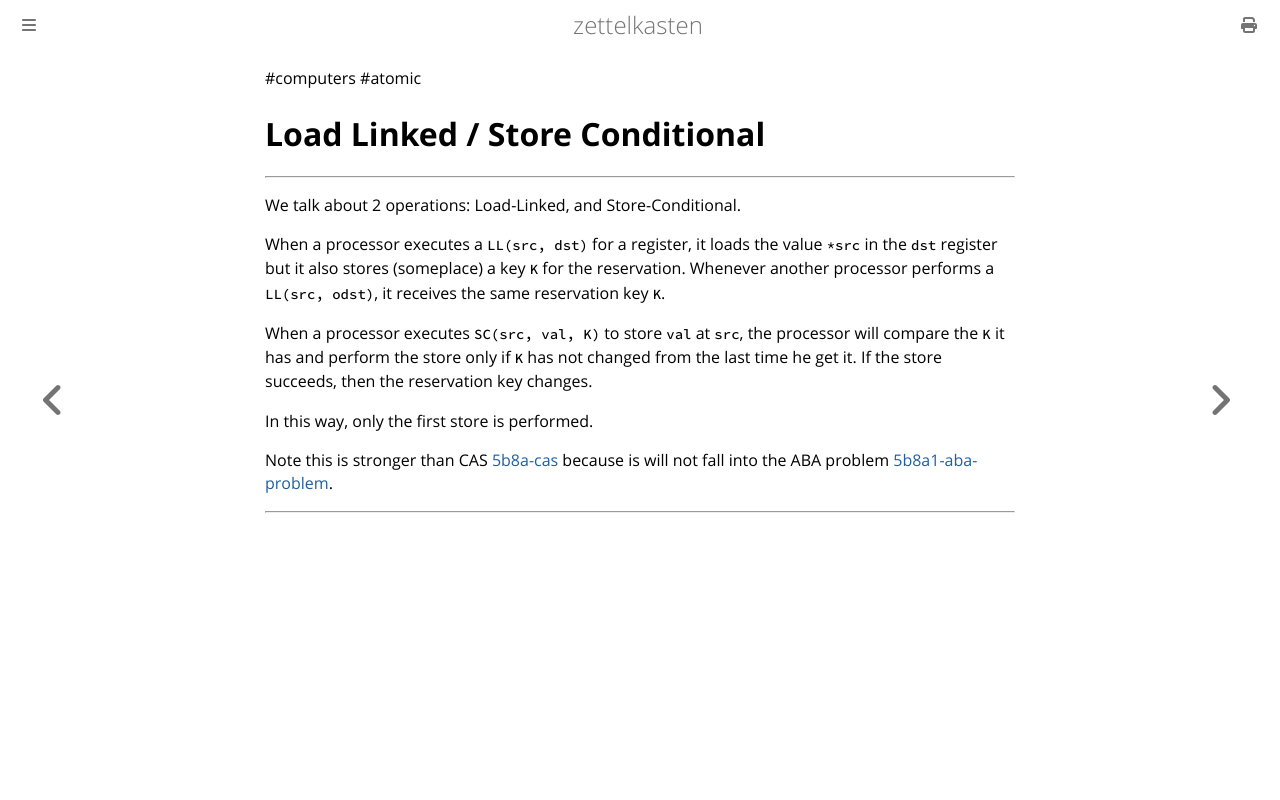

repository: aliasgwynplaine/z · page: 5b7a-llsc.html · generator: mdbook

#computers #atomic
# Load Linked / Store Conditional
---
We talk about 2 operations: Load-Linked, and Store-Conditional.

When a processor executes a `LL(src, dst)` for a register, it loads the value `*src` in the `dst` register but it also stores (someplace) a key `K` for the reservation. Whenever another processor performs a `LL(src, odst)`, it receives the same reservation key `K`.

When a processor executes `SC(src, val, K)` to store `val` at `src`, the processor will compare the `K` it has and perform the store only if `K` has not changed from the last time he get it. If the store succeeds, then the reservation key changes.

In this way, only the first store is performed.

Note this is stronger than CAS [5b8a-cas](5b8a-cas.md) because is will not fall into the ABA problem [5b8a1-aba-problem](5b8a1-aba-problem.md).

---
